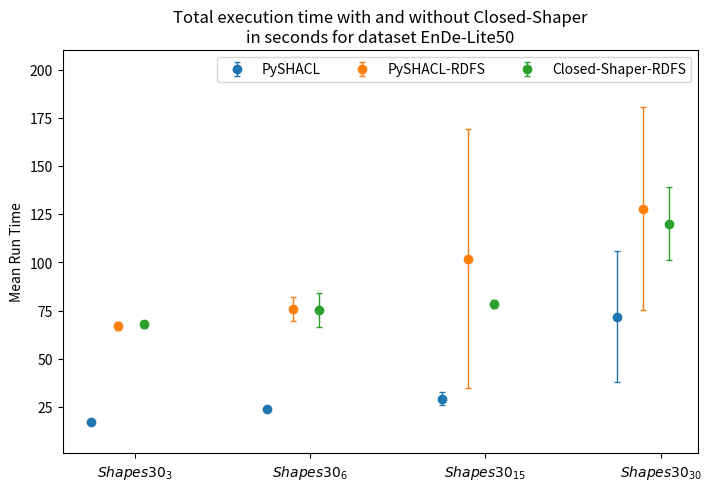

Python code for this plot: (Note: this script raises an exception after producing the figure.)
"""Performance Bar Plotter for SHACL Validation Experiments

This module provides visualization tools for comparing SHACL validation
performance across different methods and datasets.
"""

import matplotlib.pyplot as plt
import numpy as np
from typing import Dict, List, Tuple, Optional


class PerformanceBarPlotter:
    """
    Creates error bar plots for comparing validation performance metrics.
    
    This class encapsulates the logic for creating publication-quality
    performance comparison plots with confidence intervals.
    """
    
    # Plot style constants
    BAR_WIDTH = 0.15
    ERROR_BAR_X_OFFSET = -0.1
    DEFAULT_FIG_WIDTH = 7
    
    def __init__(self, 
                 regimes: Tuple[str, ...], 
                 measurements: Dict[str, Tuple[List[float], ...]],
                 title: str = "Performance Comparison",
                 ylabel: str = "Mean Run Time"):
        """
        Initialize the plotter with data and configuration.
        
        Args:
            regimes: Tuple of regime labels (x-axis labels).
            measurements: Dictionary mapping method names to measurement tuples.
                Each measurement is [mean, lower_bound, upper_bound].
            title: Plot title.
            ylabel: Y-axis label.
        """
        self.regimes = regimes
        self.measurements = measurements
        self.title = title
        self.ylabel = ylabel
        self.fig = None
        self.ax = None
    
    def _prepare_error_bars(self, measurement: List[List[float]]) -> Tuple[List[float], List[List[float]]]:
        """
        Convert measurement data to format suitable for error bars.
        
        Args:
            measurement: List of [mean, lower, upper] for each regime.
        
        Returns:
            Tuple of (mean_values, error_bars) where error_bars are [lower_err, upper_err].
        """
        measurement_with_errors = [
            [mean, abs(lower - mean), abs(upper - mean)] 
            for mean, lower, upper in measurement
        ]
        mean_values = list(zip(*measurement_with_errors))[0]
        error_bars = list(zip(*measurement_with_errors))[1:]
        return mean_values, error_bars
    
    def create_plot(self, 
                    figwidth: Optional[float] = None,
                    ylim: Optional[Tuple[float, float]] = None,
                    legend_loc: str = 'upper right',
                    legend_ncol: int = 3) -> Tuple[plt.Figure, plt.Axes]:
        """
        Create the error bar plot with all configured data.
        
        Args:
            figwidth: Figure width in inches (uses default if None).
            ylim: Y-axis limits as (min, max) tuple.
            legend_loc: Legend location string.
            legend_ncol: Number of columns in legend.
        
        Returns:
            Tuple of (figure, axes) matplotlib objects.
        """
        x_positions = np.arange(len(self.regimes))
        
        self.fig, self.ax = plt.subplots(layout='constrained')
        self.fig.set_figwidth(figwidth or self.DEFAULT_FIG_WIDTH)
        
        bar_group_multiplier = 0
        for method_name, measurement in self.measurements.items():
            offset = self.BAR_WIDTH * bar_group_multiplier
            mean_values, error_bars = self._prepare_error_bars(measurement)
            
            print(f"{method_name}: means={mean_values}, errors={error_bars}")
            
            self.ax.errorbar(
                x_positions + offset + self.ERROR_BAR_X_OFFSET,
                mean_values,
                yerr=error_bars,
                fmt='o',
                label=method_name,
                elinewidth=1,
                capsize=2
            )
            bar_group_multiplier += 1
        
        # Configure axes and labels
        self.ax.set_ylabel(self.ylabel)
        self.ax.set_title(self.title)
        self.ax.set_xticks(x_positions + self.BAR_WIDTH, self.regimes)
        self.ax.legend(loc=legend_loc, ncol=legend_ncol)
        
        if ylim:
            self.ax.set_ylim(*ylim)
        
        return self.fig, self.ax
    
    def save_plot(self, output_path: str, **kwargs) -> None:
        """
        Save the plot to a file.
        
        Args:
            output_path: Path where the plot should be saved.
            **kwargs: Additional arguments passed to plt.savefig().
        """
        if self.fig is None:
            raise ValueError("Plot not created yet. Call create_plot() first.")
        
        plt.savefig(output_path, **kwargs)
        print(f"Plot saved to: {output_path}")


def main():
    """Example usage: Plot EnDe-Lite50 performance comparison."""
    regimes = ('$Shapes30_3$', '$Shapes30_6$', '$Shapes30_{15}$', '$Shapes30_{30}$')
    
    measurements = {
        'PySHACL': (
            [17.27, 16.328200006102552, 18.220788654074045],
            [23.8, 22.723141578442835, 24.870773248268186],
            [29.3, 25.802633762848437, 32.80241950304105],
            [71.85, 38.03763274916024, 105.65997874172517]
        ),
        'PySHACL-RDFS': (
            [67.08, 65.14345396891795, 69.02022324665822],
            [75.95, 69.81117387341648, 82.09265490643988],
            [102.0, 34.84305603003645, 169.14742709501442],
            [127.83, 75.08217486062446, 180.58288168590468]
        ),
        'Closed-Shaper-RDFS': (
            [67.82, 66.20835399093018, 69.42612855174356],
            [75.19, 66.30620034084214, 84.07111120675512],
            [78.52, 76.52822111472115, 80.50510280902559],
            [120.11, 101.2162830688039, 139.0069868706187]
        ),
    }
    
    plotter = PerformanceBarPlotter(
        regimes=regimes,
        measurements=measurements,
        title='Total execution time with and without Closed-Shaper\nin seconds for dataset EnDe-Lite50',
        ylabel='Mean Run Time'
    )
    
    plotter.create_plot(ylim=(1, 210))
    plotter.save_plot("./plots/runtime_analysis_endelite_new50.pdf", bbox_inches='tight')


if __name__ == "__main__":
    main()
